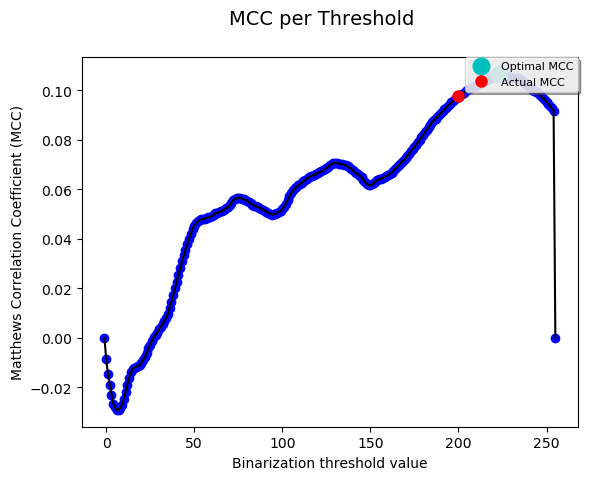

The file beside this chart, header and first rows:
Threshold| NMM| MCC| BWL1| TP| TN| FP| FN| BNS| SNS| PNS| N| TPR| FPR
-1| -1.0| 0.0| 0.3205| 0| 293829| 0| 138585| 47586| 0| 0| 432414| 0.0| 0.0
0| -1.0| -0.008669| 0.3219| 292| 292923| 906| 138293| 47586| 0| 0| 432414| 0.002107| 0.003083
1| -1.0| -0.01473| 0.3234| 531| 292023| 1806| 138054| 47586| 0| 0| 432414| 0.003832| 0.006146
2| -1.0| -0.01901| 0.325| 769| 291131| 2698| 137816| 47586| 0| 0| 432414| 0.005549| 0.009182
3| -1.0| -0.02307| 0.3265| 987| 290252| 3577| 137598| 47586| 0| 0| 432414| 0.007122| 0.01217
4| -1.0| -0.0265| 0.328| 1203| 289384| 4445| 137382| 47586| 0| 0| 432414| 0.008681| 0.01513
5| -1.0| -0.02803| 0.3294| 1466| 288531| 5298| 137119| 47586| 0| 0| 432414| 0.01058| 0.01803
6| -1.0| -0.02909| 0.3307| 1744| 287679| 6150| 136841| 47586| 0| 0| 432414| 0.01258| 0.02093
7| -1.0| -0.02893| 0.3319| 2071| 286827| 7002| 136514| 47586| 0| 0| 432414| 0.01494| 0.02383
8| -1.0| -0.0283| 0.333| 2424| 285975| 7854| 136161| 47586| 0| 0| 432414| 0.01749| 0.02673
9| -1.0| -0.027| 0.3341| 2815| 285123| 8706| 135770| 47586| 0| 0| 432414| 0.02031| 0.02963
10| -1.0| -0.02457| 0.335| 3270| 284271| 9558| 135315| 47586| 0| 0| 432414| 0.0236| 0.03253
11| -1.0| -0.02191| 0.3359| 3752| 283419| 10410| 134833| 47586| 0| 0| 432414| 0.02707| 0.03543
12| -1.0| -0.01885| 0.3367| 4270| 282567| 11262| 134315| 47586| 0| 0| 432414| 0.03081| 0.03833
13| -1.0| -0.01615| 0.3374| 4787| 281709| 12120| 133798| 47586| 0| 0| 432414| 0.03454| 0.04125
14| -1.0| -0.01385| 0.3383| 5297| 280843| 12986| 133288| 47586| 0| 0| 432414| 0.03822| 0.0442
15| -1.0| -0.01243| 0.3392| 5765| 279977| 13852| 132820| 47586| 0| 0| 432414| 0.0416| 0.04714
16| -1.0| -0.01205| 0.3402| 6164| 279135| 14694| 132421| 47586| 0| 0| 432414| 0.04448| 0.05001
17| -1.0| -0.01164| 0.3412| 6566| 278293| 15536| 132019| 47586| 0| 0| 432414| 0.04738| 0.05287
18| -1.0| -0.01134| 0.3423| 6962| 277455| 16374| 131623| 47586| 0| 0| 432414| 0.05024| 0.05573
19| -1.0| -0.01101| 0.3433| 7361| 276617| 17212| 131224| 47586| 0| 0| 432414| 0.05312| 0.05858
20| -1.0| -0.01| 0.3442| 7809| 275779| 18050| 130776| 47586| 0| 0| 432414| 0.05635| 0.06143
21| -1.0| -0.008807| 0.345| 8274| 274941| 18888| 130311| 47586| 0| 0| 432414| 0.0597| 0.06428
22| -1.0| -0.007861| 0.3459| 8725| 274103| 19726| 129860| 47586| 0| 0| 432414| 0.06296| 0.06713
23| -1.0| -0.006208| 0.3467| 9233| 273263| 20566| 129352| 47586| 0| 0| 432414| 0.06662| 0.06999
24| -1.0| -0.004219| 0.3474| 9773| 272421| 21408| 128812| 47586| 0| 0| 432414| 0.07052| 0.07286
25| -1.0| -0.002774| 0.3482| 10277| 271579| 22250| 128308| 47586| 0| 0| 432414| 0.07416| 0.07572
26| -1.0| -0.00127| 0.3489| 10790| 270737| 23092| 127795| 47586| 0| 0| 432414| 0.07786| 0.07859
27| -1.0| 0.000289| 0.3497| 11312| 269895| 23934| 127273| 47586| 0| 0| 432414| 0.08162| 0.08146
28| -1.0| 0.001281| 0.3505| 11792| 269052| 24777| 126793| 47586| 0| 0| 432414| 0.08509| 0.08432
29| -1.0| 0.002153| 0.3514| 12265| 268208| 25621| 126320| 47586| 0| 0| 432414| 0.0885| 0.0872
30| -1.0| 0.003455| 0.3521| 12777| 267364| 26465| 125808| 47586| 0| 0| 432414| 0.0922| 0.09007
31| -1.0| 0.004569| 0.3529| 13276| 266520| 27309| 125309| 47586| 0| 0| 432414| 0.0958| 0.09294
32| -1.0| 0.005651| 0.3537| 13776| 265674| 28155| 124809| 47586| 0| 0| 432414| 0.0994| 0.09582
33| -1.0| 0.006773| 0.3545| 14283| 264826| 29003| 124302| 47586| 0| 0| 432414| 0.1031| 0.09871
34| -1.0| 0.008064| 0.3553| 14809| 263976| 29853| 123776| 47586| 0| 0| 432414| 0.1069| 0.1016
35| -0.9996| 0.00982| 0.3559| 15382| 263124| 30705| 123203| 47586| 0| 0| 432414| 0.111| 0.1045
36| -0.9966| 0.01215| 0.3564| 16016| 262265| 31564| 122569| 47586| 0| 0| 432414| 0.1156| 0.1074
37| -0.9934| 0.01458| 0.3569| 16665| 261408| 32421| 121920| 47586| 0| 0| 432414| 0.1203| 0.1103
38| -0.99| 0.01714| 0.3574| 17331| 260552| 33277| 121254| 47586| 0| 0| 432414| 0.1251| 0.1133
39| -0.9861| 0.01998| 0.3577| 18030| 259698| 34131| 120555| 47586| 0| 0| 432414| 0.1301| 0.1162
40| -0.9821| 0.02278| 0.3581| 18732| 258844| 34985| 119853| 47586| 0| 0| 432414| 0.1352| 0.1191
41| -0.978| 0.0256| 0.3584| 19442| 257990| 35839| 119143| 47586| 0| 0| 432414| 0.1403| 0.122
42| -0.9741| 0.02826| 0.3588| 20138| 257144| 36685| 118447| 47586| 0| 0| 432414| 0.1453| 0.1249
43| -0.9701| 0.03088| 0.3591| 20834| 256301| 37528| 117751| 47586| 0| 0| 432414| 0.1503| 0.1277
44| -0.9664| 0.03333| 0.3595| 21515| 255461| 38368| 117070| 47586| 0| 0| 432414| 0.1552| 0.1306
45| -0.9628| 0.03559| 0.3599| 22181| 254621| 39208| 116404| 47586| 0| 0| 432414| 0.1601| 0.1334
46| -0.9593| 0.03781| 0.3603| 22847| 253781| 40048| 115738| 47586| 0| 0| 432414| 0.1649| 0.1363
47| -0.9557| 0.03999| 0.3607| 23513| 252941| 40888| 115072| 47586| 0| 0| 432414| 0.1697| 0.1392
48| -0.9522| 0.04213| 0.3611| 24178| 252101| 41728| 114407| 47586| 0| 0| 432414| 0.1745| 0.142
49| -0.949| 0.04404| 0.3615| 24821| 251261| 42568| 113764| 47586| 0| 0| 432414| 0.1791| 0.1449
50| -0.9466| 0.04538| 0.3621| 25405| 250417| 43412| 113180| 47586| 0| 0| 432414| 0.1833| 0.1477
51| -0.945| 0.04627| 0.3629| 25954| 249547| 44282| 112631| 47586| 0| 0| 432414| 0.1873| 0.1507
52| -0.9434| 0.04711| 0.3636| 26498| 248677| 45152| 112087| 47586| 0| 0| 432414| 0.1912| 0.1537
53| -0.9423| 0.04769| 0.3645| 27012| 247807| 46022| 111573| 47586| 0| 0| 432414| 0.1949| 0.1566
54| -0.9416| 0.04794| 0.3654| 27490| 246937| 46892| 111095| 47586| 0| 0| 432414| 0.1984| 0.1596
55| -0.9414| 0.04798| 0.3663| 27942| 246067| 47762| 110643| 47586| 0| 0| 432414| 0.2016| 0.1626
56| -0.9409| 0.04819| 0.3672| 28414| 245197| 48632| 110171| 47586| 0| 0| 432414| 0.205| 0.1655
57| -0.94| 0.0486| 0.3681| 28907| 244329| 49500| 109678| 47586| 0| 0| 432414| 0.2086| 0.1685
58| -0.9396| 0.04873| 0.369| 29361| 243475| 50354| 109224| 47586| 0| 0| 432414| 0.2119| 0.1714
... 197 more rows
